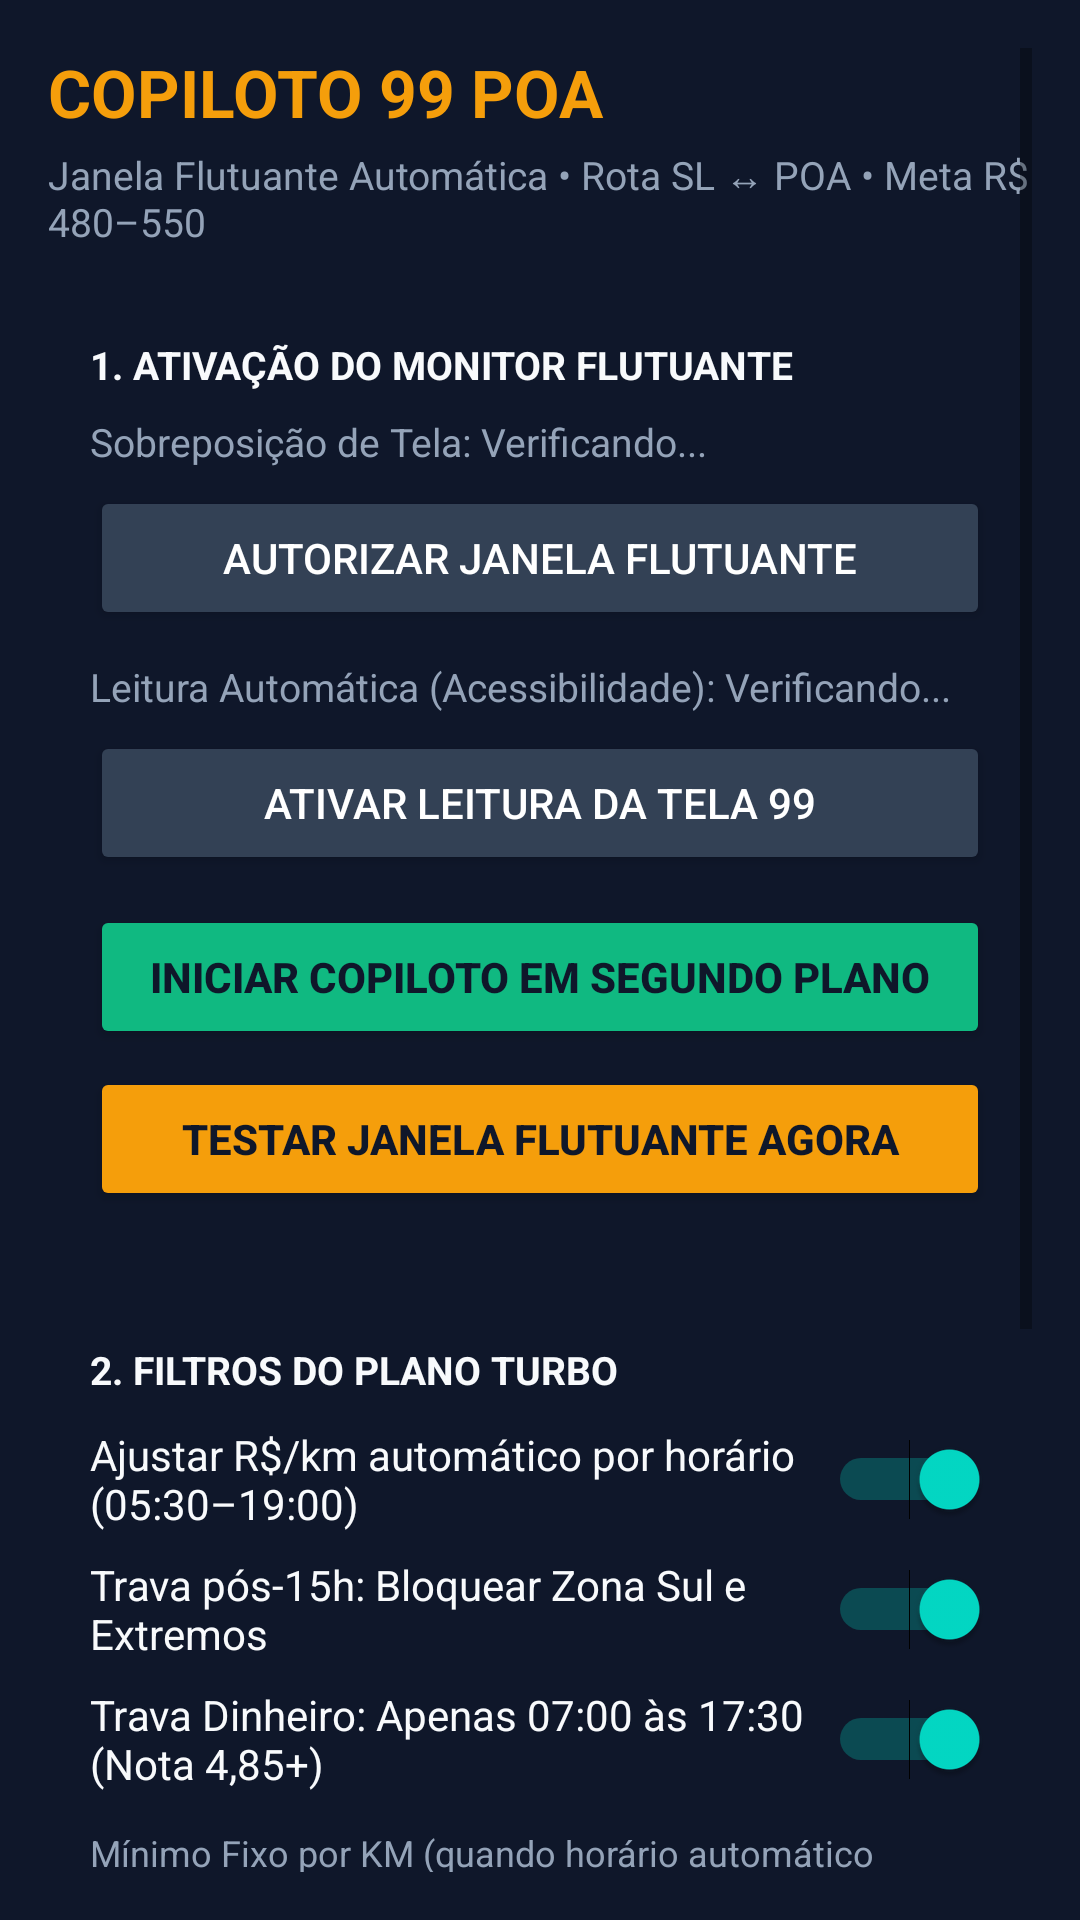

Write the Android layout XML for this screen, with the resource values it uses.
<!-- AndroidManifest.xml: application theme Theme.Copiloto99POA -->
<!-- res/layout/activity_main.xml -->
<?xml version="1.0" encoding="utf-8"?>
<ScrollView xmlns:android="http://schemas.android.com/apk/res/android"
    android:layout_width="match_parent"
    android:layout_height="match_parent"
    android:background="@color/bg_dark"
    android:padding="16dp">

    <LinearLayout
        android:layout_width="match_parent"
        android:layout_height="wrap_content"
        android:orientation="vertical">

        <TextView
            android:layout_width="match_parent"
            android:layout_height="wrap_content"
            android:text="COPILOTO 99 POA"
            android:textColor="@color/accent_amber"
            android:textSize="22sp"
            android:textStyle="bold" />

        <TextView
            android:layout_width="match_parent"
            android:layout_height="wrap_content"
            android:layout_marginTop="4dp"
            android:text="Janela Flutuante Automática • Rota SL ↔ POA • Meta R$ 480–550"
            android:textColor="@color/text_secondary"
            android:textSize="13sp" />

        
        <LinearLayout
            android:layout_width="match_parent"
            android:layout_height="wrap_content"
            android:layout_marginTop="16dp"
            android:background="@drawable/bg_metric_box"
            android:orientation="vertical"
            android:padding="14dp">

            <TextView
                android:layout_width="match_parent"
                android:layout_height="wrap_content"
                android:text="1. ATIVAÇÃO DO MONITOR FLUTUANTE"
                android:textColor="@color/text_primary"
                android:textSize="13sp"
                android:textStyle="bold" />

            <TextView
                android:id="@+id/tvStatusOverlay"
                android:layout_width="match_parent"
                android:layout_height="wrap_content"
                android:layout_marginTop="8dp"
                android:text="Sobreposição de Tela: Verificando..."
                android:textColor="@color/text_secondary"
                android:textSize="13sp" />

            <Button
                android:id="@+id/btnPermOverlay"
                android:layout_width="match_parent"
                android:layout_height="wrap_content"
                android:layout_marginTop="6dp"
                android:backgroundTint="#334155"
                android:text="Autorizar Janela Flutuante"
                android:textColor="#FFFFFF" />

            <TextView
                android:id="@+id/tvStatusAccessibility"
                android:layout_width="match_parent"
                android:layout_height="wrap_content"
                android:layout_marginTop="10dp"
                android:text="Leitura Automática (Acessibilidade): Verificando..."
                android:textColor="@color/text_secondary"
                android:textSize="13sp" />

            <Button
                android:id="@+id/btnPermAccessibility"
                android:layout_width="match_parent"
                android:layout_height="wrap_content"
                android:layout_marginTop="6dp"
                android:backgroundTint="#334155"
                android:text="Ativar Leitura da Tela 99"
                android:textColor="#FFFFFF" />

            <Button
                android:id="@+id/btnStartService"
                android:layout_width="match_parent"
                android:layout_height="wrap_content"
                android:layout_marginTop="10dp"
                android:backgroundTint="@color/green_accept"
                android:text="INICIAR COPILOTO EM SEGUNDO PLANO"
                android:textColor="#0F172A"
                android:textStyle="bold" />

            <Button
                android:id="@+id/btnTestOverlay"
                android:layout_width="match_parent"
                android:layout_height="wrap_content"
                android:layout_marginTop="6dp"
                android:backgroundTint="@color/accent_amber"
                android:text="TESTAR JANELA FLUTUANTE AGORA"
                android:textColor="#0F172A"
                android:textStyle="bold" />
        </LinearLayout>

        
        <LinearLayout
            android:layout_width="match_parent"
            android:layout_height="wrap_content"
            android:layout_marginTop="16dp"
            android:background="@drawable/bg_metric_box"
            android:orientation="vertical"
            android:padding="14dp">

            <TextView
                android:layout_width="match_parent"
                android:layout_height="wrap_content"
                android:text="2. FILTROS DO PLANO TURBO"
                android:textColor="@color/text_primary"
                android:textSize="13sp"
                android:textStyle="bold" />

            <Switch
                android:id="@+id/swAutoSchedule"
                android:layout_width="match_parent"
                android:layout_height="wrap_content"
                android:layout_marginTop="10dp"
                android:checked="true"
                android:text="Ajustar R$/km automático por horário (05:30–19:00)"
                android:textColor="@color/text_primary" />

            <Switch
                android:id="@+id/swBlockZonaSul"
                android:layout_width="match_parent"
                android:layout_height="wrap_content"
                android:layout_marginTop="8dp"
                android:checked="true"
                android:text="Trava pós-15h: Bloquear Zona Sul e Extremos"
                android:textColor="@color/text_primary" />

            <Switch
                android:id="@+id/swBlockCashNight"
                android:layout_width="match_parent"
                android:layout_height="wrap_content"
                android:layout_marginTop="8dp"
                android:checked="true"
                android:text="Trava Dinheiro: Apenas 07:00 às 17:30 (Nota 4,85+)"
                android:textColor="@color/text_primary" />

            <TextView
                android:layout_width="match_parent"
                android:layout_height="wrap_content"
                android:layout_marginTop="12dp"
                android:text="Mínimo Fixo por KM (quando horário automático desligado):"
                android:textColor="@color/text_secondary"
                android:textSize="12sp" />

            <EditText
                android:id="@+id/etMinKm"
                android:layout_width="match_parent"
                android:layout_height="wrap_content"
                android:layout_marginTop="4dp"
                android:background="@drawable/bg_card_dark"
                android:inputType="numberDecimal"
                android:padding="10dp"
                android:text="2.30"
                android:textColor="#FFFFFF" />

            <TextView
                android:layout_width="match_parent"
                android:layout_height="wrap_content"
                android:layout_marginTop="10dp"
                android:text="Mínimo por Minuto (R$/min — evita trânsito parado):"
                android:textColor="@color/text_secondary"
                android:textSize="12sp" />

            <EditText
                android:id="@+id/etMinMinute"
                android:layout_width="match_parent"
                android:layout_height="wrap_content"
                android:layout_marginTop="4dp"
                android:background="@drawable/bg_card_dark"
                android:inputType="numberDecimal"
                android:padding="10dp"
                android:text="0.75"
                android:textColor="#FFFFFF" />

            <TextView
                android:layout_width="match_parent"
                android:layout_height="wrap_content"
                android:layout_marginTop="10dp"
                android:text="Distância Máxima até o Passageiro (km):"
                android:textColor="@color/text_secondary"
                android:textSize="12sp" />

            <EditText
                android:id="@+id/etMaxPickup"
                android:layout_width="match_parent"
                android:layout_height="wrap_content"
                android:layout_marginTop="4dp"
                android:background="@drawable/bg_card_dark"
                android:inputType="numberDecimal"
                android:padding="10dp"
                android:text="1.5"
                android:textColor="#FFFFFF" />

            <Button
                android:id="@+id/btnSaveSettings"
                android:layout_width="match_parent"
                android:layout_height="wrap_content"
                android:layout_marginTop="12dp"
                android:backgroundTint="#38BDF8"
                android:text="Salvar Configurações"
                android:textColor="#0F172A"
                android:textStyle="bold" />
        </LinearLayout>

    </LinearLayout>
</ScrollView>
<!-- resources referenced by this layout -->
<resources>
  <color name="accent_amber">#F59E0B</color>
  <color name="bg_dark">#0F172A</color>
  <color name="green_accept">#10B981</color>
  <color name="text_primary">#F8FAFC</color>
  <color name="text_secondary">#94A3B8</color>
  <!-- drawable bg_card_dark (drawable) -->
  <?xml version="1.0" encoding="utf-8"?>
  <shape xmlns:android="http://schemas.android.com/apk/res/android"
      android:shape="rectangle">
      <solid android:color="#F20F172A" />
      <corners android:radius="18dp" />
      <stroke
          android:width="2dp"
          android:color="#475569" />
  </shape>
  <style name="Theme.Copiloto99POA" parent="Theme.MaterialComponents.DayNight.NoActionBar">
          <item name="colorPrimary">@color/accent_amber</item>
          <item name="colorPrimaryVariant">@color/bg_dark</item>
          <item name="colorOnPrimary">@color/bg_dark</item>
          <item name="android:windowBackground">@color/bg_dark</item>
          <item name="android:statusBarColor">@color/bg_dark</item>
      </style>
</resources>
